Labelled photos from "dataset-glomeruli", an image-classification folder in fauzanaqil/combination-deep-transfer-learning. The possible labels are: focal, normal, sclerosed.

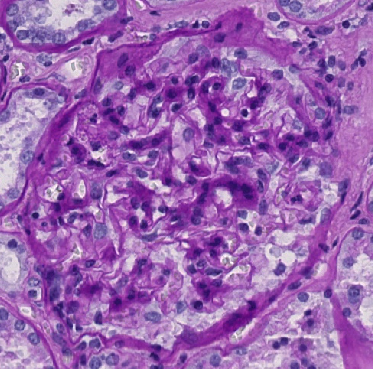
Label: sclerosed

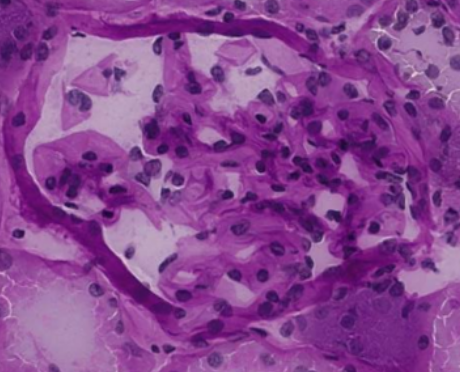
Label: normal

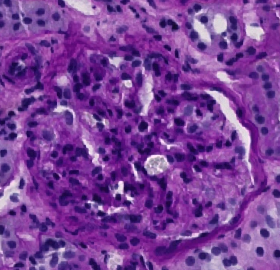
Label: normal

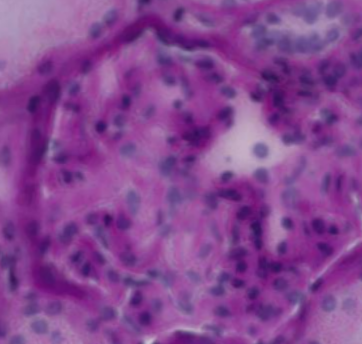
Label: focal

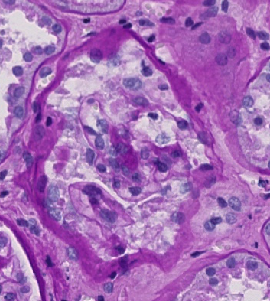
Label: sclerosed

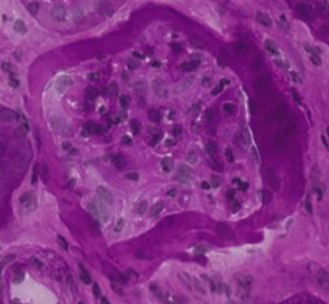
Label: focal
